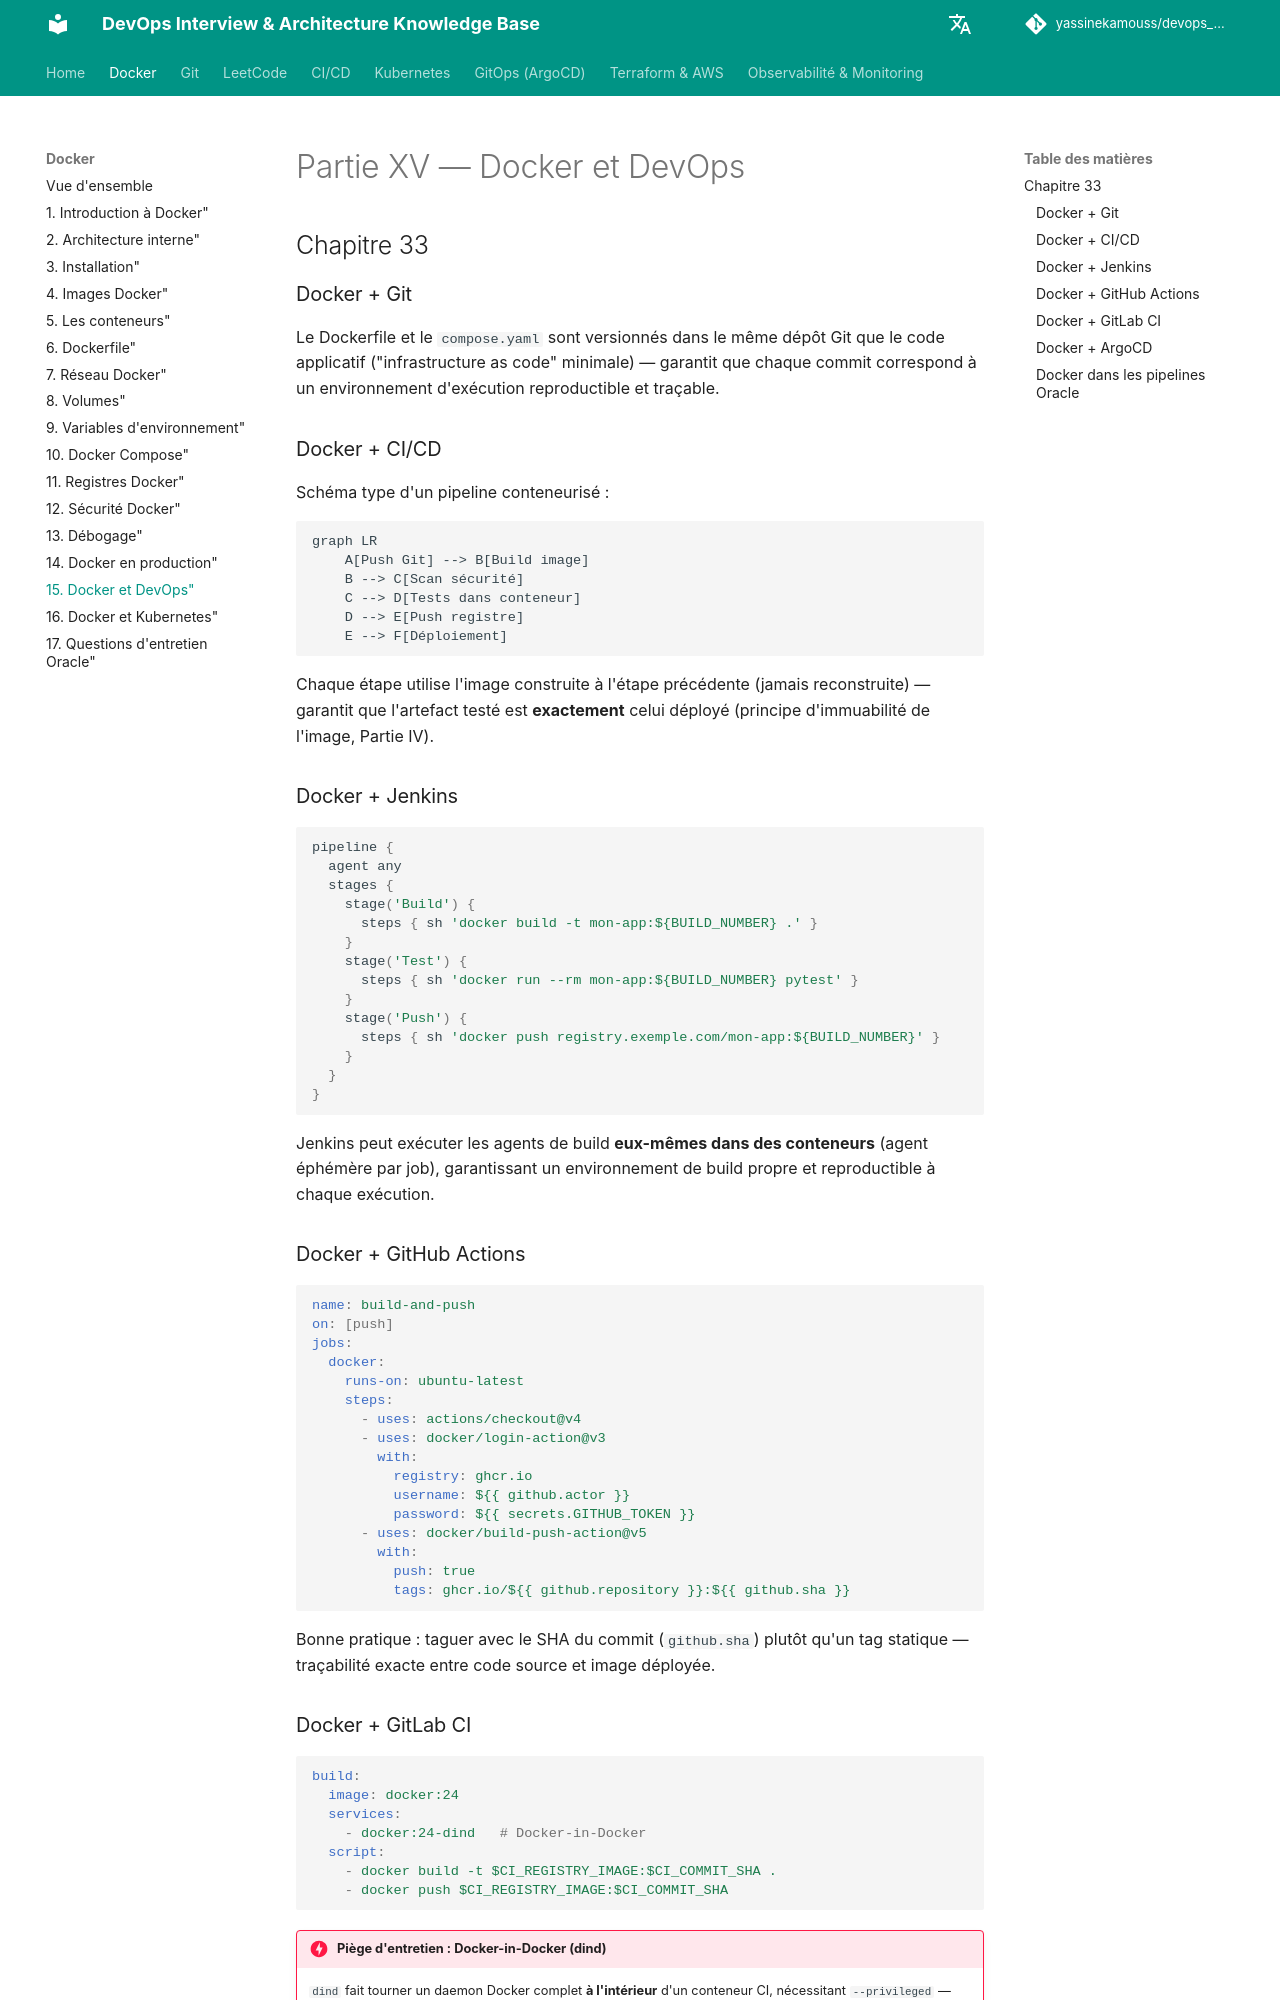

repository: yassinekamouss/devops_interview_prep · page: docker/15-devops/index.html · generator: mkdocs

# Partie XV — Docker et DevOps

## Chapitre 33

### Docker + Git

Le Dockerfile et le `compose.yaml` sont versionnés dans le même dépôt Git que le code applicatif ("infrastructure as code" minimale) — garantit que chaque commit correspond à un environnement d'exécution reproductible et traçable.

### Docker + CI/CD

Schéma type d'un pipeline conteneurisé :

```mermaid
graph LR
    A[Push Git] --> B[Build image]
    B --> C[Scan sécurité]
    C --> D[Tests dans conteneur]
    D --> E[Push registre]
    E --> F[Déploiement]
```

Chaque étape utilise l'image construite à l'étape précédente (jamais reconstruite) — garantit que l'artefact testé est **exactement** celui déployé (principe d'immuabilité de l'image, Partie IV).

### Docker + Jenkins

```groovy
pipeline {
  agent any
  stages {
    stage('Build') {
      steps { sh 'docker build -t mon-app:${BUILD_NUMBER} .' }
    }
    stage('Test') {
      steps { sh 'docker run --rm mon-app:${BUILD_NUMBER} pytest' }
    }
    stage('Push') {
      steps { sh 'docker push registry.exemple.com/mon-app:${BUILD_NUMBER}' }
    }
  }
}
```

Jenkins peut exécuter les agents de build **eux-mêmes dans des conteneurs** (agent éphémère par job), garantissant un environnement de build propre et reproductible à chaque exécution.

### Docker + GitHub Actions

```yaml
name: build-and-push
on: [push]
jobs:
  docker:
    runs-on: ubuntu-latest
    steps:
      - uses: actions/checkout@v4
      - uses: docker/login-action@v3
        with:
          registry: ghcr.io
          username: ${{ github.actor }}
          password: ${{ secrets.GITHUB_TOKEN }}
      - uses: docker/build-push-action@v5
        with:
          push: true
          tags: ghcr.io/${{ github.repository }}:${{ github.sha }}
```

Bonne pratique : taguer avec le SHA du commit (`github.sha`) plutôt qu'un tag statique — traçabilité exacte entre code source et image déployée.

### Docker + GitLab CI

```yaml
build:
  image: docker:24
  services:
    - docker:24-dind   # Docker-in-Docker
  script:
    - docker build -t $CI_REGISTRY_IMAGE:$CI_COMMIT_SHA .
    - docker push $CI_REGISTRY_IMAGE:$CI_COMMIT_SHA
```

!!! danger "Piège d'entretien : Docker-in-Docker (dind)"
    `dind` fait tourner un daemon Docker complet **à l'intérieur** d'un conteneur CI, nécessitant `--privileged` — risque de sécurité notable en environnement CI partagé (évasion potentielle). Alternative plus sûre largement adoptée : monter le socket de l'hôte (`-v /var/run/docker.sock:/var/run/docker.sock`, "Docker-outside-of-Docker") pour réutiliser le daemon de l'hôte CI sans conteneur privilégié imbriqué — avec ses propres compromis (le conteneur de build a alors accès à tout le daemon hôte).

### Docker + ArgoCD

ArgoCD implémente le **GitOps** : l'état désiré des déploiements (manifests Kubernetes référençant des images Docker taguées) est déclaré dans Git, et ArgoCD synchronise en continu le cluster réel avec cet état déclaré — tout changement passe par un commit Git, jamais par une commande manuelle sur le cluster.

```mermaid
graph LR
    A[Commit manifest K8s] --> B[Dépôt Git]
    B -->|sync automatique| C[ArgoCD]
    C --> D[Cluster Kubernetes]
```
